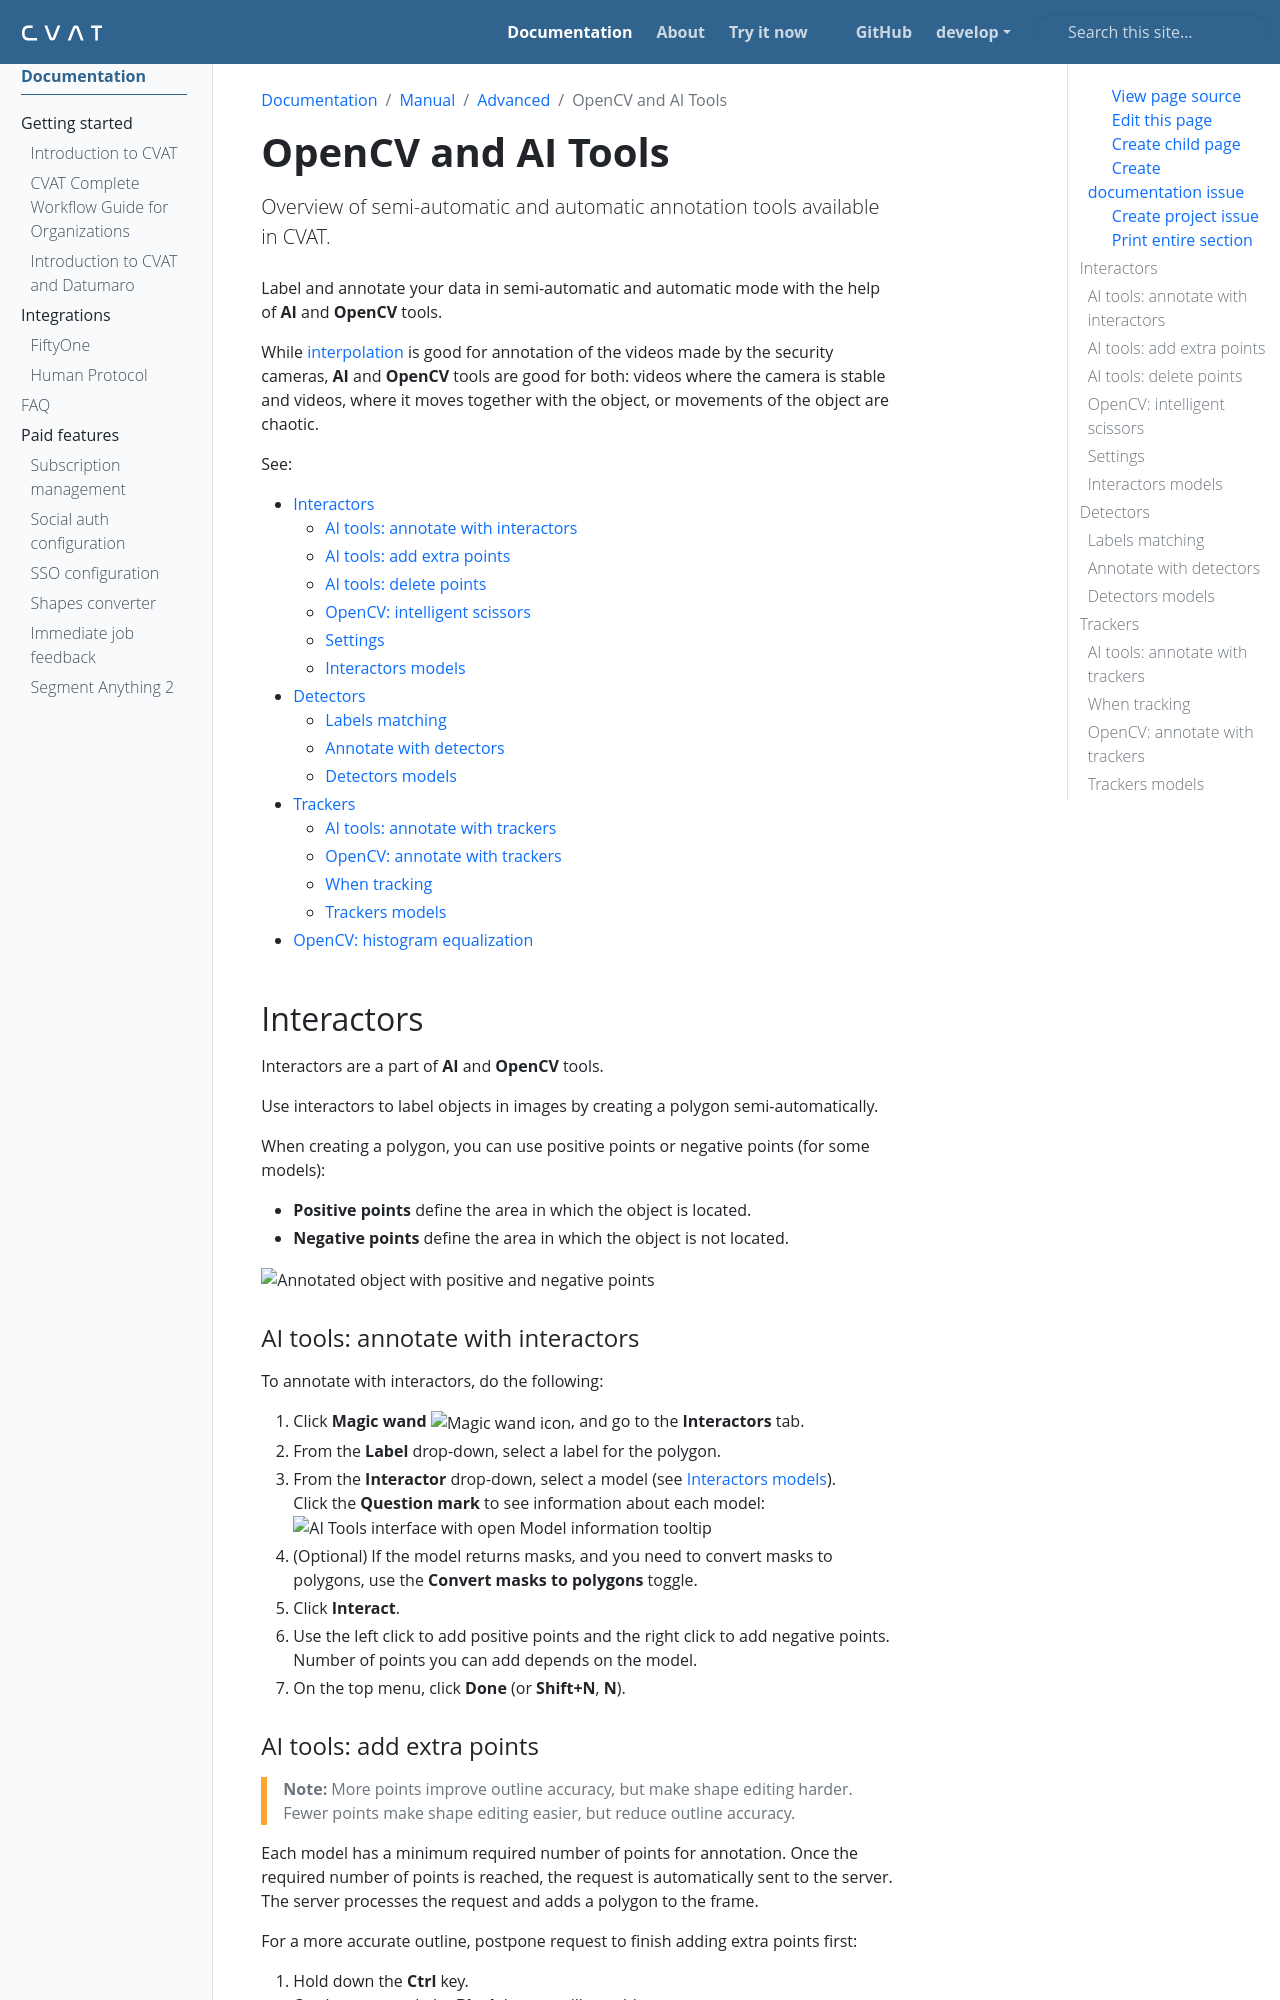

repository: wanlanli/cvat · page: docs/manual/advanced/ai-tools/index.html · generator: sphinx

---
title: 'OpenCV and AI Tools'
linkTitle: 'OpenCV and AI Tools'
weight: 14
description: 'Overview of semi-automatic and automatic annotation tools available in CVAT.'
---

Label and annotate your data in semi-automatic and automatic mode with the help of **AI** and **OpenCV** tools.

While {{< ilink "/docs/manual/advanced/annotation-with-polygons/track-mode-with-polygons" "interpolation" >}}
is good for annotation of the videos made by the security cameras,
**AI** and **OpenCV** tools are good for both:
videos where the camera is stable and videos, where it
moves together with the object, or movements of the object are chaotic.

See:

- [Interactors](#interactors)
  - [AI tools: annotate with interactors](#ai-tools-annotate-with-interactors)
  - [AI tools: add extra points](#ai-tools-add-extra-points)
  - [AI tools: delete points](#ai-tools-delete-points)
  - [OpenCV: intelligent scissors](#opencv-intelligent-scissors)
  - [Settings](#settings)
  - [Interactors models](#interactors-models)
- [Detectors](#detectors)
  - [Labels matching](#labels-matching)
  - [Annotate with detectors](#annotate-with-detectors)
  - [Detectors models](#detectors-models)
- [Trackers](#trackers)
  - [AI tools: annotate with trackers](#ai-tools-annotate-with-trackers)
  - [OpenCV: annotate with trackers](#opencv-annotate-with-trackers)
  - [When tracking](#when-tracking)
  - [Trackers models](#trackers-models)
- [OpenCV: histogram equalization](#opencv-histogram-equalization)

## Interactors

Interactors are a part of **AI** and **OpenCV** tools.

Use interactors to label objects in images by
creating a polygon semi-automatically.

When creating a polygon, you can use positive points
or negative points (for some models):

- **Positive points** define the area in which the object is located.
- **Negative points** define the area in which the object is not located.

![Annotated object with positive and negative points](/images/image188_detrac.jpg)

### AI tools: annotate with interactors

To annotate with interactors, do the following:

1. Click **Magic wand** ![Magic wand icon](/images/image189.jpg), and go to the **Interactors** tab.
2. From the **Label** drop-down, select a label for the polygon.
3. From the **Interactor** drop-down, select a model (see [Interactors models](#interactors-models)).
   <br>Click the **Question mark** to see information about each model:
   <br>![AI Tools interface with open Model information tooltip](/images/image114_detrac.jpg)
4. (Optional) If the model returns masks, and you need to
   convert masks to polygons, use the **Convert masks to polygons** toggle.
5. Click **Interact**.
6. Use the left click to add positive points and the right click to add negative points.
   <br>Number of points you can add depends on the model.
7. On the top menu, click **Done** (or **Shift+N**, **N**).

### AI tools: add extra points

> **Note:** More points improve outline accuracy, but make shape editing harder.
> Fewer points make shape editing easier, but reduce outline accuracy.

Each model has a minimum required number of points for annotation.
Once the required number of points is reached, the request
is automatically sent to the server.
The server processes the request and adds a polygon to the frame.

For a more accurate outline, postpone request
to finish adding extra points first:

1. Hold down the **Ctrl** key.
   <br>On the top panel, the **Block** button will turn blue.
2. Add points to the image.
3. Release the **Ctrl** key, when ready.

In case you used **Mask to polygon** when the object is finished,
you can edit it like a polygon.

You can change the number of points in the
polygon with the slider:

![Slider for point number in polygon](/images/image224.jpg)
